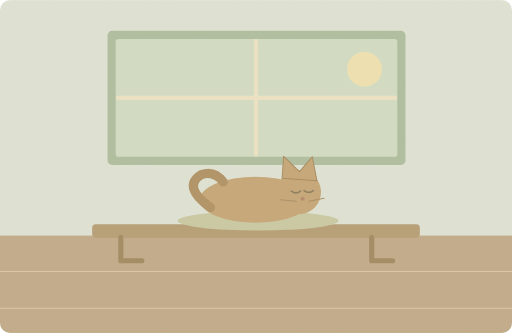
t = 0.00 s
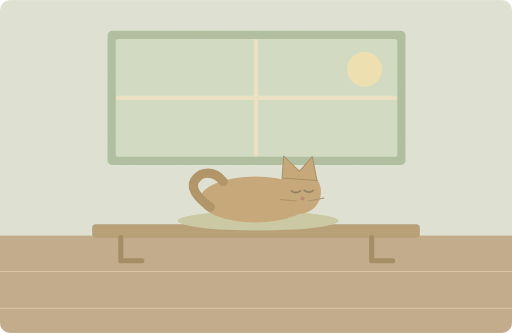
t = 1.25 s
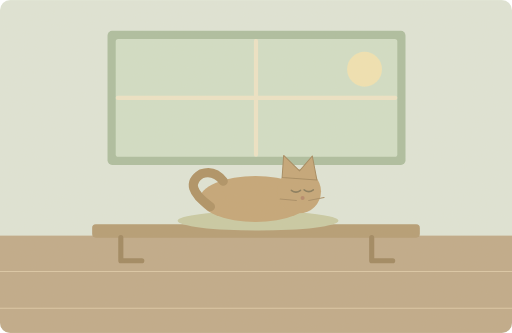
t = 3.75 s
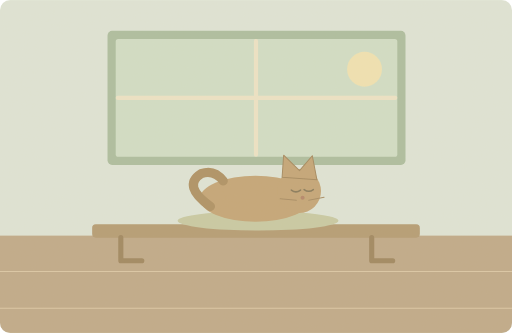
t = 5.00 s
t = 6.25 s: frame unchanged from t = 3.75 s, image omitted
t = 8.75 s: frame unchanged from t = 1.25 s, image omitted

The animated SVG that drew these frames (rendered in a browser with its animation timeline set to each time). Animation: 1 SMIL element (animateTransform=1); one cycle of 10.00 s, repeats indefinitely.

<svg xmlns="http://www.w3.org/2000/svg" width="1000" height="650" viewBox="0 0 1000 650" role="img" aria-labelledby="title desc"><title id="title">单词小故事</title><desc id="desc">Our cat sleeps on the shelf below the window.</desc><metadata>{"wordId": "below", "dailyExample": "Our cat sleeps on the shelf below the window.", "source": "https://github.com/go1app/word-atlas/blob/main/public/atlas/entries/2.json", "attribution": "Word Atlas contributors — CC BY 4.0", "license": "https://creativecommons.org/licenses/by/4.0/", "changes": "New original vector animation interpreting the daily example.", "durationSeconds": 10}</metadata><defs><clipPath id="frame"><rect width="1000" height="650" rx="20"/></clipPath><filter id="paper"><feTurbulence type="fractalNoise" baseFrequency=".74" numOctaves="3" stitchTiles="stitch"/><feColorMatrix type="saturate" values="0"/><feComponentTransfer><feFuncA type="linear" slope=".065"/></feComponentTransfer><feBlend in="SourceGraphic" mode="soft-light"/></filter><filter id="glow" x="-100%" y="-100%" width="300%" height="300%"><feGaussianBlur stdDeviation="8"/></filter></defs><g clip-path="url(#frame)"><rect x="0" y="0" width="1000" height="650" rx="0" fill="#dfe6d9" /><rect x="0" y="460" width="1000" height="190" rx="0" fill="#bea887" /><path d="M0 530H1000M0 602H1000" fill="none" stroke="#dbc7a6" stroke-width="2" stroke-linecap="round" stroke-linejoin="round" /><rect x="210" y="60" width="582" height="262" rx="9" fill="#aabd9f" /><rect x="226" y="76" width="550" height="230" rx="5" fill="#d1dfc7" /><circle cx="712" cy="135" r="34" fill="#f1e4b3" /><path d="M500 80V302M230 191H772" fill="none" stroke="#eee5c7" stroke-width="8" stroke-linecap="round" stroke-linejoin="round" /><rect x="180" y="438" width="640" height="26" rx="7" fill="#b39a72" /><path d="M236 464V509H277M726 464V509H767" fill="none" stroke="#9d845d" stroke-width="10" stroke-linecap="round" stroke-linejoin="round" /><ellipse cx="504" cy="431" rx="157" ry="19" fill="#c7caa4"/><g><animateTransform attributeName="transform" type="translate" values="0 0;0 -2;0 0" keyTimes="0;.5;1" dur="10s" repeatCount="indefinite"/><ellipse cx="499" cy="390" rx="109" ry="45" fill="#c3a475"/><circle cx="584" cy="375" r="43" fill="#c3a475" /><path d="M551 348L554 305 585 335 610 306 619 353Z" fill="#c3a475" stroke="#a2865c" stroke-width="2" stroke-linecap="round" stroke-linejoin="round" /><path d="M569 373q9 7 18 0M594 372q9 7 18 0" fill="none" stroke="#847657" stroke-width="3" stroke-linecap="round" stroke-linejoin="round" /><circle cx="591" cy="388" r="4" fill="#b38367" /><path d="M411 405Q355 365 393 341Q418 332 436 355" fill="none" stroke="#ac8e61" stroke-width="18" stroke-linecap="round" stroke-linejoin="round" /><path d="M579 393L547 390M603 393L633 387" fill="none" stroke="#a58961" stroke-width="2" stroke-linecap="round" stroke-linejoin="round" /></g><rect width="1000" height="650" fill="#ddc8a0" opacity=".14" filter="url(#paper)" pointer-events="none"/></g></svg>
